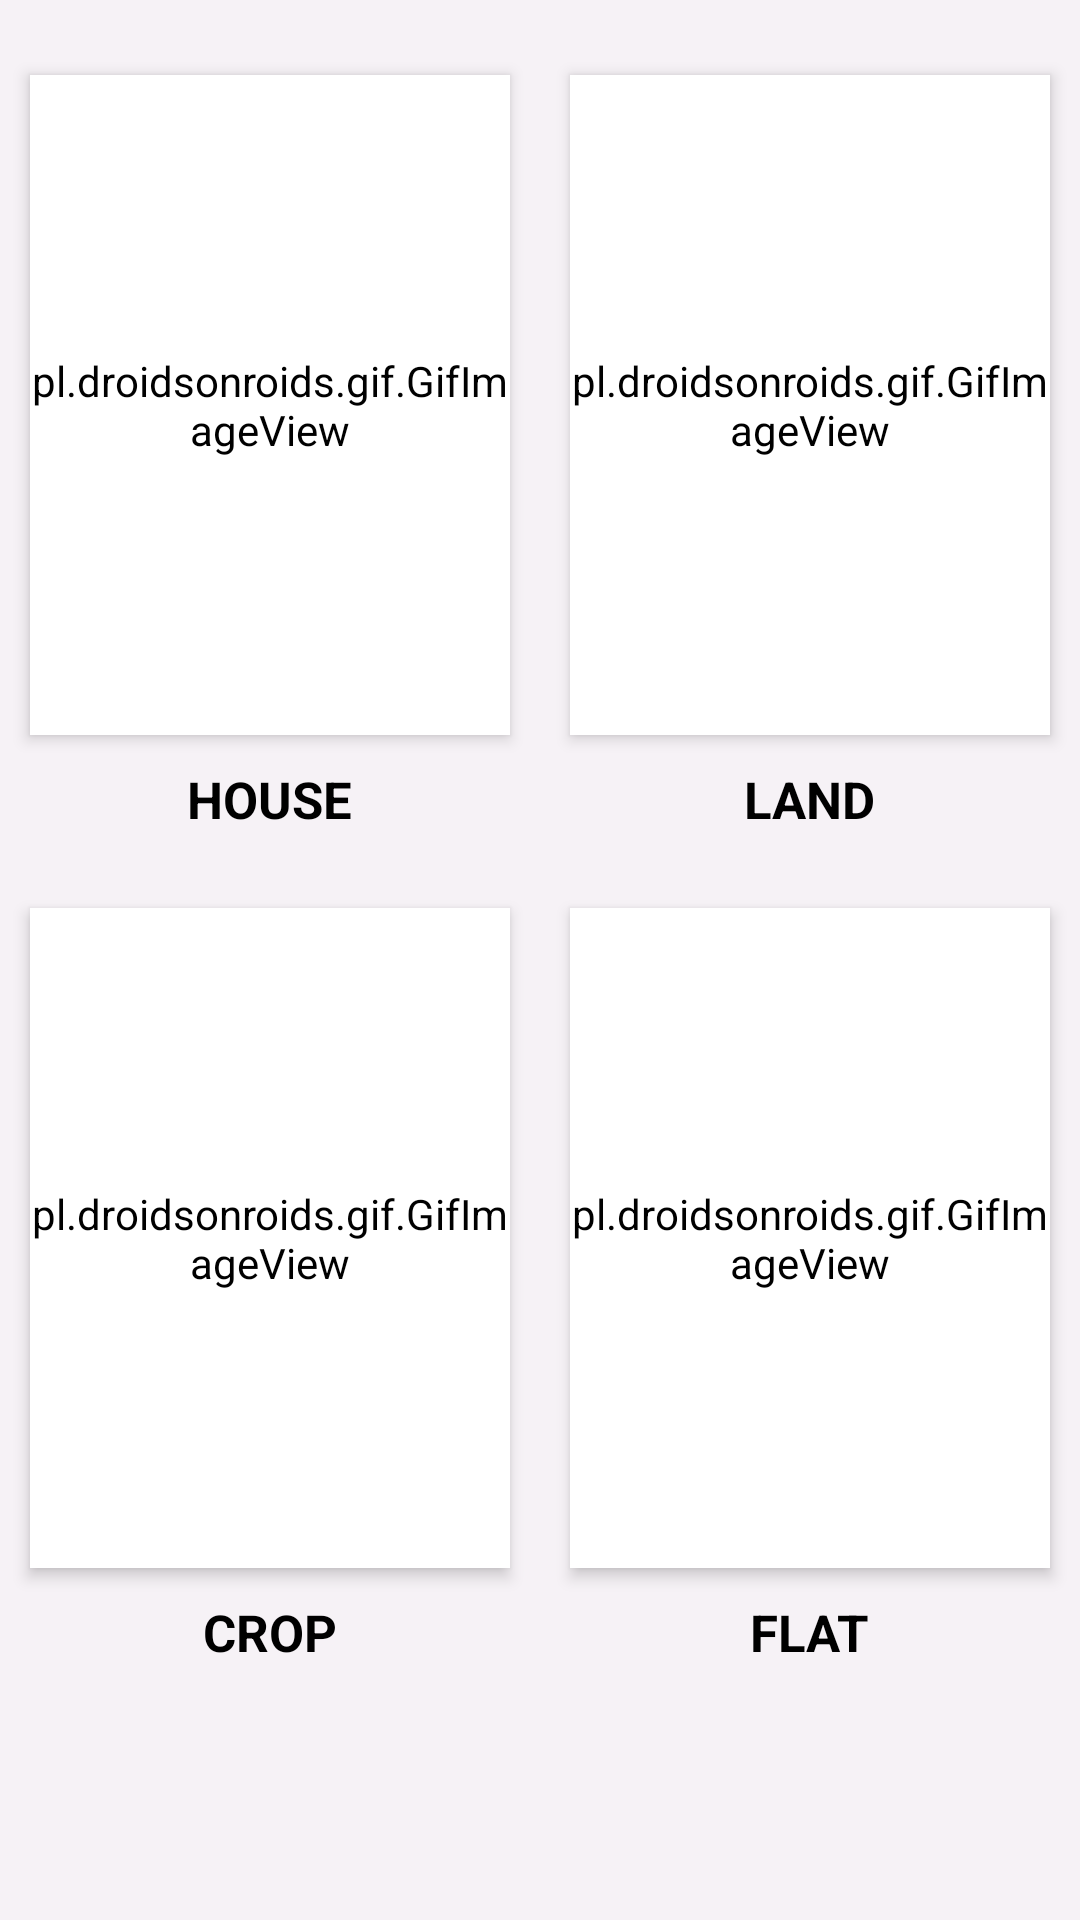

Layout XML and referenced resources for this Android screen:
<!-- AndroidManifest.xml: application theme Apptheme -->
<!-- res/layout/image_downloading.xml -->
<?xml version="1.0" encoding="utf-8"?>
<LinearLayout xmlns:android="http://schemas.android.com/apk/res/android"
    xmlns:app="http://schemas.android.com/apk/res-auto"
    xmlns:tools="http://schemas.android.com/tools"
    android:layout_width="match_parent"
    android:layout_height="match_parent"
    android:orientation="vertical">

    <LinearLayout
        android:layout_width="match_parent"
        android:layout_height="wrap_content"
        android:orientation="horizontal">

        <LinearLayout
            android:layout_width="match_parent"
            android:layout_height="match_parent"
            android:orientation="vertical"
            android:layout_weight="0.5">

            <pl.droidsonroids.gif.GifImageView

                android:id="@+id/house"
                android:elevation="3dp"
                android:layout_width="160dp"
                android:layout_gravity="center_horizontal"
                android:layout_marginTop="25dp"
                android:layout_height="220dp"
                android:backgroundTint="@color/white"
                android:background="@drawable/rounded_corners"
                android:src="@drawable/house_img" />

            <TextView
                android:layout_width="wrap_content"
                android:layout_height="wrap_content"
                android:layout_marginTop="10dp"
                android:textColor="@color/black"
                android:layout_gravity="center"
                android:textSize="17dp"
                android:textStyle="bold"
                android:text="HOUSE">

            </TextView>

        </LinearLayout>

        <LinearLayout
            android:layout_width="match_parent"
            android:layout_height="match_parent"
            android:orientation="vertical"
            android:layout_weight="0.5">

            <pl.droidsonroids.gif.GifImageView

                android:id="@+id/land"
                android:elevation="3dp"
                android:layout_width="160dp"
                android:layout_gravity="center_horizontal"
                android:layout_marginTop="25dp"
                android:layout_height="220dp"
                android:backgroundTint="@color/white"
                android:background="@drawable/rounded_corners"
                android:src="@drawable/land_img" />

            <TextView
                android:layout_width="wrap_content"
                android:layout_height="wrap_content"
                android:layout_marginTop="10dp"
                android:textColor="@color/black"
                android:layout_gravity="center"
                android:textSize="17dp"
                android:textStyle="bold"
                android:text="LAND">

            </TextView>


        </LinearLayout>

    </LinearLayout>

    <LinearLayout
        android:layout_width="match_parent"
        android:orientation="horizontal"
        android:layout_weight="0.5"
        android:layout_height="wrap_content">


        <LinearLayout
            android:layout_width="match_parent"
            android:layout_height="wrap_content"
            android:orientation="vertical"
            android:layout_weight="0.5">

            <pl.droidsonroids.gif.GifImageView

                android:id="@+id/field"
                android:elevation="3dp"
                android:layout_width="160dp"
                android:layout_gravity="center_horizontal"
                android:layout_marginTop="25dp"
                android:layout_height="220dp"
                android:backgroundTint="@color/white"
                android:background="@drawable/rounded_corners"
                android:src="@drawable/crop_img" />

            <TextView
                android:layout_width="wrap_content"
                android:layout_height="wrap_content"
                android:layout_marginTop="10dp"
                android:textColor="@color/black"
                android:layout_gravity="center"
                android:textSize="17dp"
                android:textStyle="bold"
                android:text="CROP">

            </TextView>

        </LinearLayout>

        <LinearLayout
            android:layout_width="match_parent"
            android:layout_height="match_parent"
            android:orientation="vertical"
            android:layout_weight="0.5">

            <pl.droidsonroids.gif.GifImageView

                android:id="@+id/building"
                android:elevation="3dp"
                android:layout_width="160dp"
                android:layout_gravity="center_horizontal"
                android:layout_marginTop="25dp"
                android:layout_height="220dp"
                android:backgroundTint="@color/white"
                android:background="@drawable/rounded_corners"
                android:src="@drawable/aprtment_img" />

            <TextView
                android:layout_width="wrap_content"
                android:layout_height="wrap_content"
                android:layout_marginTop="10dp"
                android:textColor="@color/black"
                android:layout_gravity="center"
                android:textSize="17dp"
                android:textStyle="bold"
                android:text="FLAT">

            </TextView>


        </LinearLayout>



    </LinearLayout>



























    










</LinearLayout>
<!-- resources referenced by this layout -->
<resources>
  <color name="black">#FF000000</color>
  <color name="white">#FFFFFFFF</color>
  <!-- drawable crop_img: gif bitmap (drawable, 156534 bytes) -->
  <!-- drawable field_logo: png bitmap (drawable, 89063 bytes) -->
  <!-- drawable house: jpg bitmap (drawable, 42538 bytes) -->
  <!-- drawable house_img: gif bitmap (drawable-v24, 505009 bytes) -->
  <!-- drawable land_image1: jpg bitmap (drawable, 60142 bytes) -->
  <!-- drawable rounded_corners (drawable) -->
  <?xml version="1.0" encoding="utf-8"?>
  <shape xmlns:android="http://schemas.android.com/apk/res/android">
      <corners android:radius="30dp"/>
      <stroke android:width="2dp" android:color="#ccc" />
      <solid android:color="@color/white"
          />
  
  
  </shape>
  <style name="Apptheme" parent="Theme.MaterialComponents.DayNight.DarkActionBar">
          
          <item name="android:windowBackground">@color/f5</item>
          <item name="colorPrimary">#08124E</item>
          <item name="colorPrimaryVariant">@color/purple_700</item>
          <item name="colorOnPrimary">#f5f5f5</item>
          
          <item name="colorSecondary">@color/teal_200</item>
          <item name="colorSecondaryVariant">@color/teal_700</item>
          <item name="colorOnSecondary">@color/black</item>
          
          <item name="android:statusBarColor" tools:targetApi="l">?attr/colorPrimaryVariant</item>
          
  
      </style>
  <color name="f5">#F6F2F6</color>
  <color name="purple_700">#FF3700B3</color>
  <color name="teal_200">#FF03DAC5</color>
  <color name="teal_700">#FF018786</color>
</resources>
